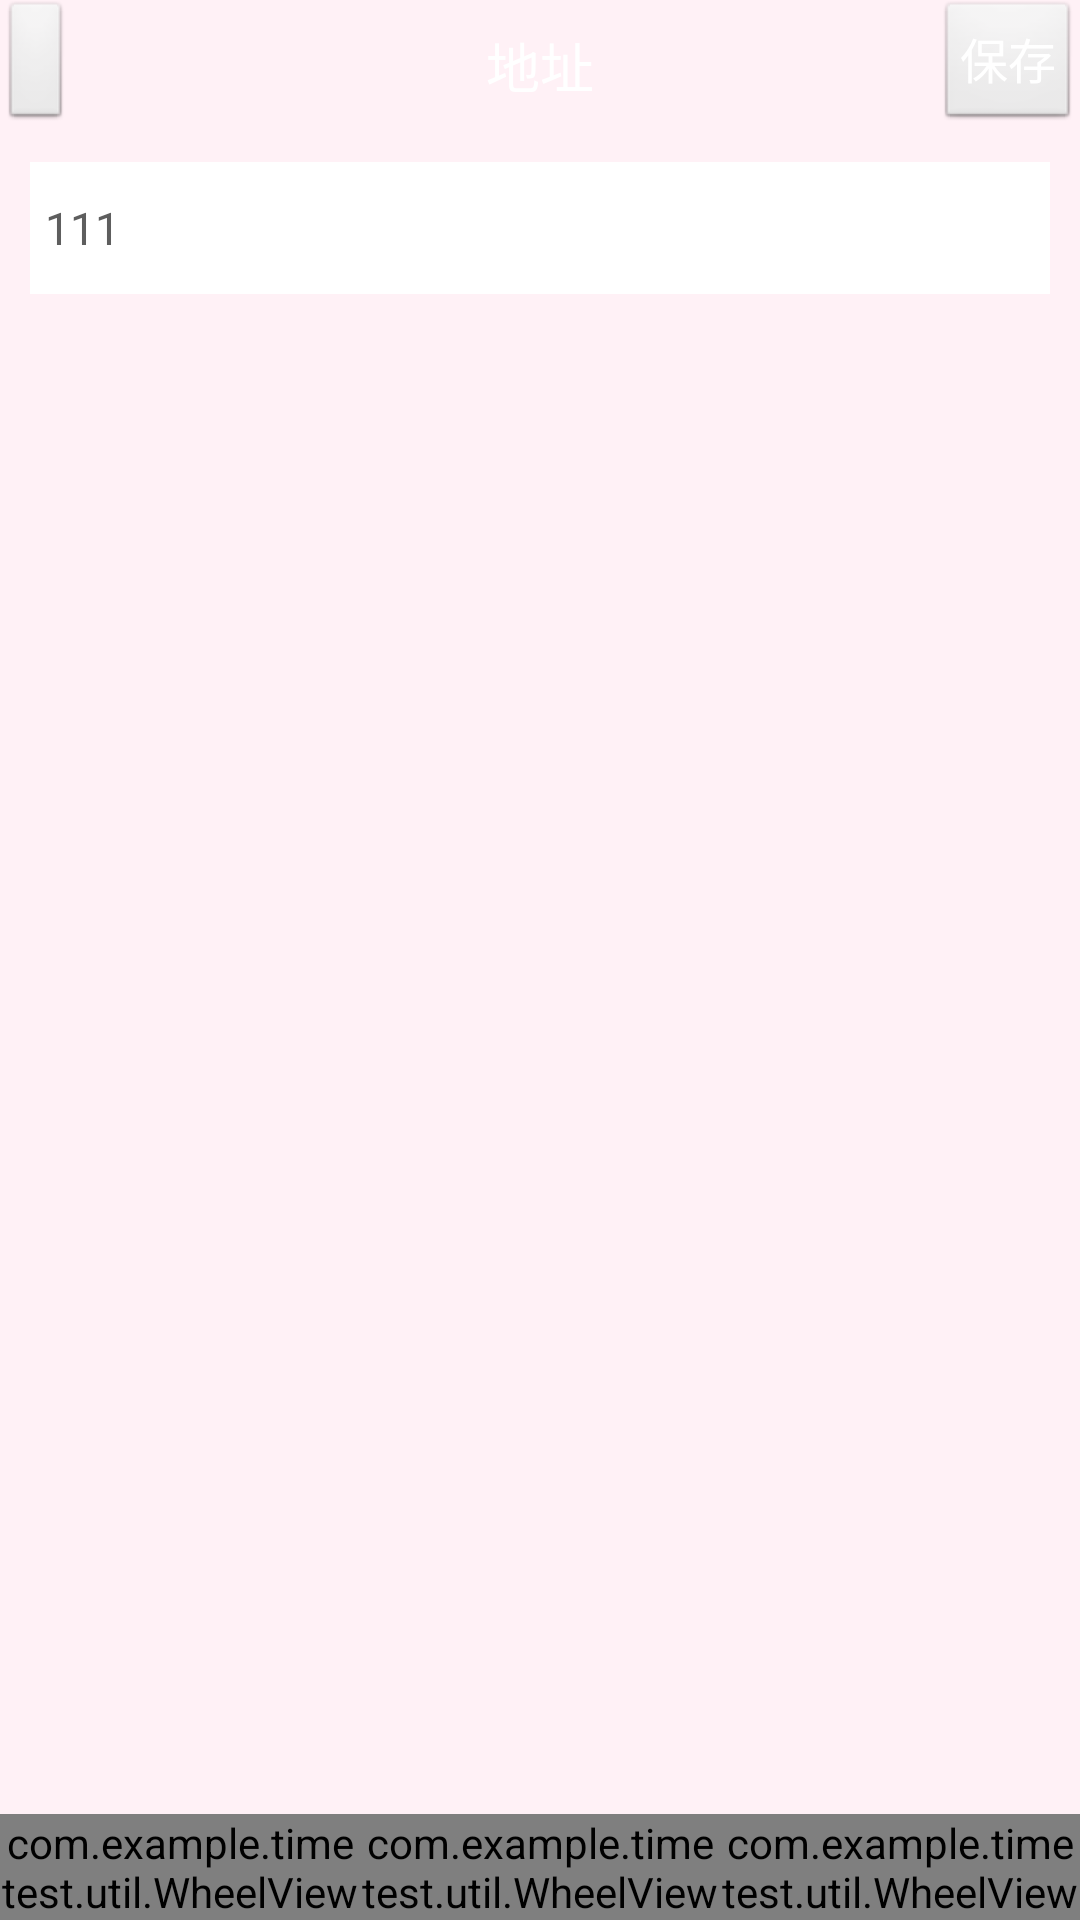

Reconstruct the res/layout file that produces this screen, plus the resources it refers to.
<!-- AndroidManifest.xml: activity theme FullscreenTheme -->
<!-- res/layout/activity_update_adds.xml -->
<?xml version="1.0" encoding="utf-8"?>
<LinearLayout xmlns:android="http://schemas.android.com/apk/res/android"
    android:layout_width="match_parent"
    android:layout_height="match_parent"
    android:background="#fffff1f6"
    android:orientation="vertical">

    <RelativeLayout
        android:layout_width="match_parent"
        android:layout_height="44.0dip"
        android:background="#fffff1f6">

        <Button
            android:id="@+id/btn_top_back"
            android:layout_width="wrap_content"
            android:layout_height="fill_parent"
            android:layout_alignParentLeft="true"
            android:layout_centerVertical="true"
            android:drawablePadding="5.0dip"
            android:gravity="center"
            android:paddingLeft="10.0dip"
            android:paddingRight="8.0dip"
            android:textColor="@android:color/white"
            android:textSize="16.0sp" />

        <TextView
            android:layout_width="wrap_content"
            android:layout_height="wrap_content"
            android:layout_centerInParent="true"
            android:layout_gravity="center_vertical"
            android:ellipsize="end"
            android:maxWidth="200.0dip"
            android:singleLine="true"
            android:text="地址"
            android:textAppearance="?android:textAppearanceMedium"
            android:textColor="@android:color/white"
            android:textSize="18.0sp" />

        <Button
            android:id="@+id/btn_top_save"
            android:layout_width="wrap_content"
            android:layout_height="fill_parent"
            android:layout_alignParentRight="true"
            android:layout_centerVertical="true"
            android:gravity="center"
            android:paddingLeft="8.0dip"
            android:paddingRight="8.0dip"
            android:text="保存"
            android:textColor="@android:color/white"
            android:textSize="16.0sp" />
    </RelativeLayout>

    <LinearLayout
        android:layout_width="match_parent"
        android:layout_height="44dip"
        android:layout_margin="10dip"
        android:background="@android:color/white"
        android:gravity="center_vertical"
        android:paddingLeft="5dip">

        <TextView
            android:layout_width="wrap_content"
            android:layout_height="wrap_content"
            android:layout_marginRight="10dip"
            android:text="111"
            android:textColor="#5e5e5e"
            android:textSize="15sp" />

        <TextView
            android:id="@+id/tx_c_adds"
            android:layout_width="wrap_content"
            android:layout_height="wrap_content"
            android:textColor="#5e5e5e"
            android:textSize="15sp" />
    </LinearLayout>

    
    <RelativeLayout
        android:layout_width="match_parent"
        android:layout_height="match_parent">

        <LinearLayout
            android:layout_width="fill_parent"
            android:layout_height="wrap_content"
            android:layout_alignParentBottom="true"
            android:layout_alignParentLeft="true"
            android:orientation="horizontal">

            <com.example.timetest.util.WheelView
                android:id="@+id/id_province"
                android:layout_width="0dp"
                android:layout_height="wrap_content"
                android:layout_weight="1"></com.example.timetest.util.WheelView>

            <com.example.timetest.util.WheelView
                android:id="@+id/id_city"
                android:layout_width="0dp"
                android:layout_height="wrap_content"
                android:layout_weight="1"></com.example.timetest.util.WheelView>

            <com.example.timetest.util.WheelView
                android:id="@+id/id_district"
                android:layout_width="0dp"
                android:layout_height="wrap_content"
                android:layout_weight="1"></com.example.timetest.util.WheelView>
        </LinearLayout>
    </RelativeLayout>
    

</LinearLayout>
<!-- resources referenced by this layout -->
<resources>
  <style name="FullscreenTheme" parent="android:Theme.NoTitleBar">
          <item name="android:windowContentOverlay">@null</item>
          <item name="android:windowBackground">@null</item>
          <item name="metaButtonBarStyle">@style/ButtonBar</item>
          <item name="metaButtonBarButtonStyle">@style/ButtonBarButton</item>
      </style>
  <style name="ButtonBar">
          <item name="android:paddingLeft">2dp</item>
          <item name="android:paddingTop">5dp</item>
          <item name="android:paddingRight">2dp</item>
          <item name="android:paddingBottom">0dp</item>
          <item name="android:background">@android:drawable/bottom_bar</item>
      </style>
  <style name="ButtonBarButton" />
</resources>
